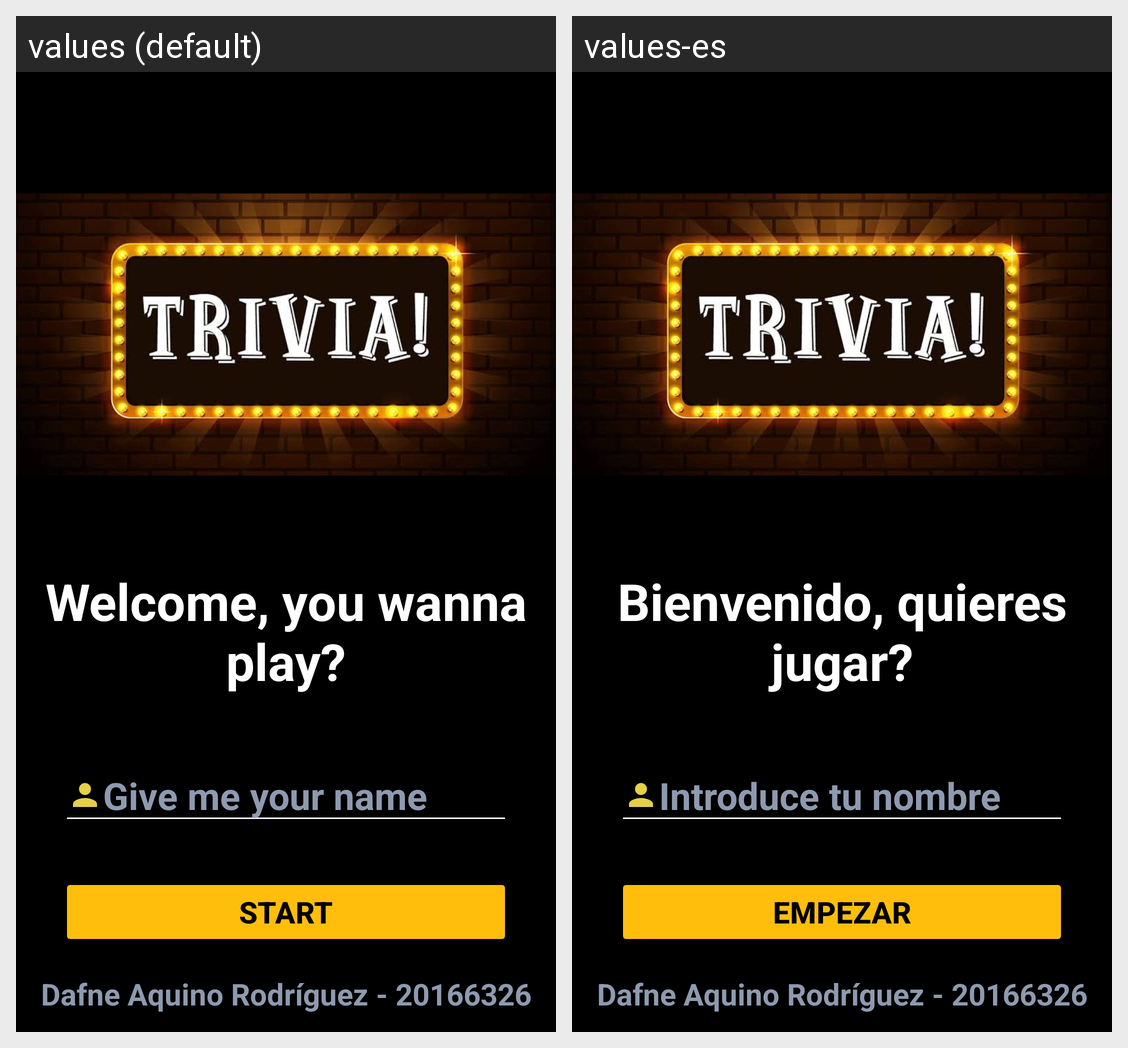

Translations of the strings shown on this Android screen, per locale in the grid:
Android screen res/layout/activity_login.xml rendered under 2 locales, left to right: values (default), values-es. Device: Nexus 5 (rendered at 1080×1920; each locale shown at half size, 540×960, under a caption strip naming it); theme Theme.TriviaMultilenguaje.
Strings drawn on this screen, with the default value and each locale's value (text and hints the layout hard-codes, and strings that could not be matched under every locale, appear in the picture but are not listed):

login
  values: Welcome, you wanna play?
  values-es: Bienvenido, quieres jugar?

loginuser
  values: Give me your name
  values-es: Introduce tu nombre

loginbutton
  values: Start
  values-es: Empezar
